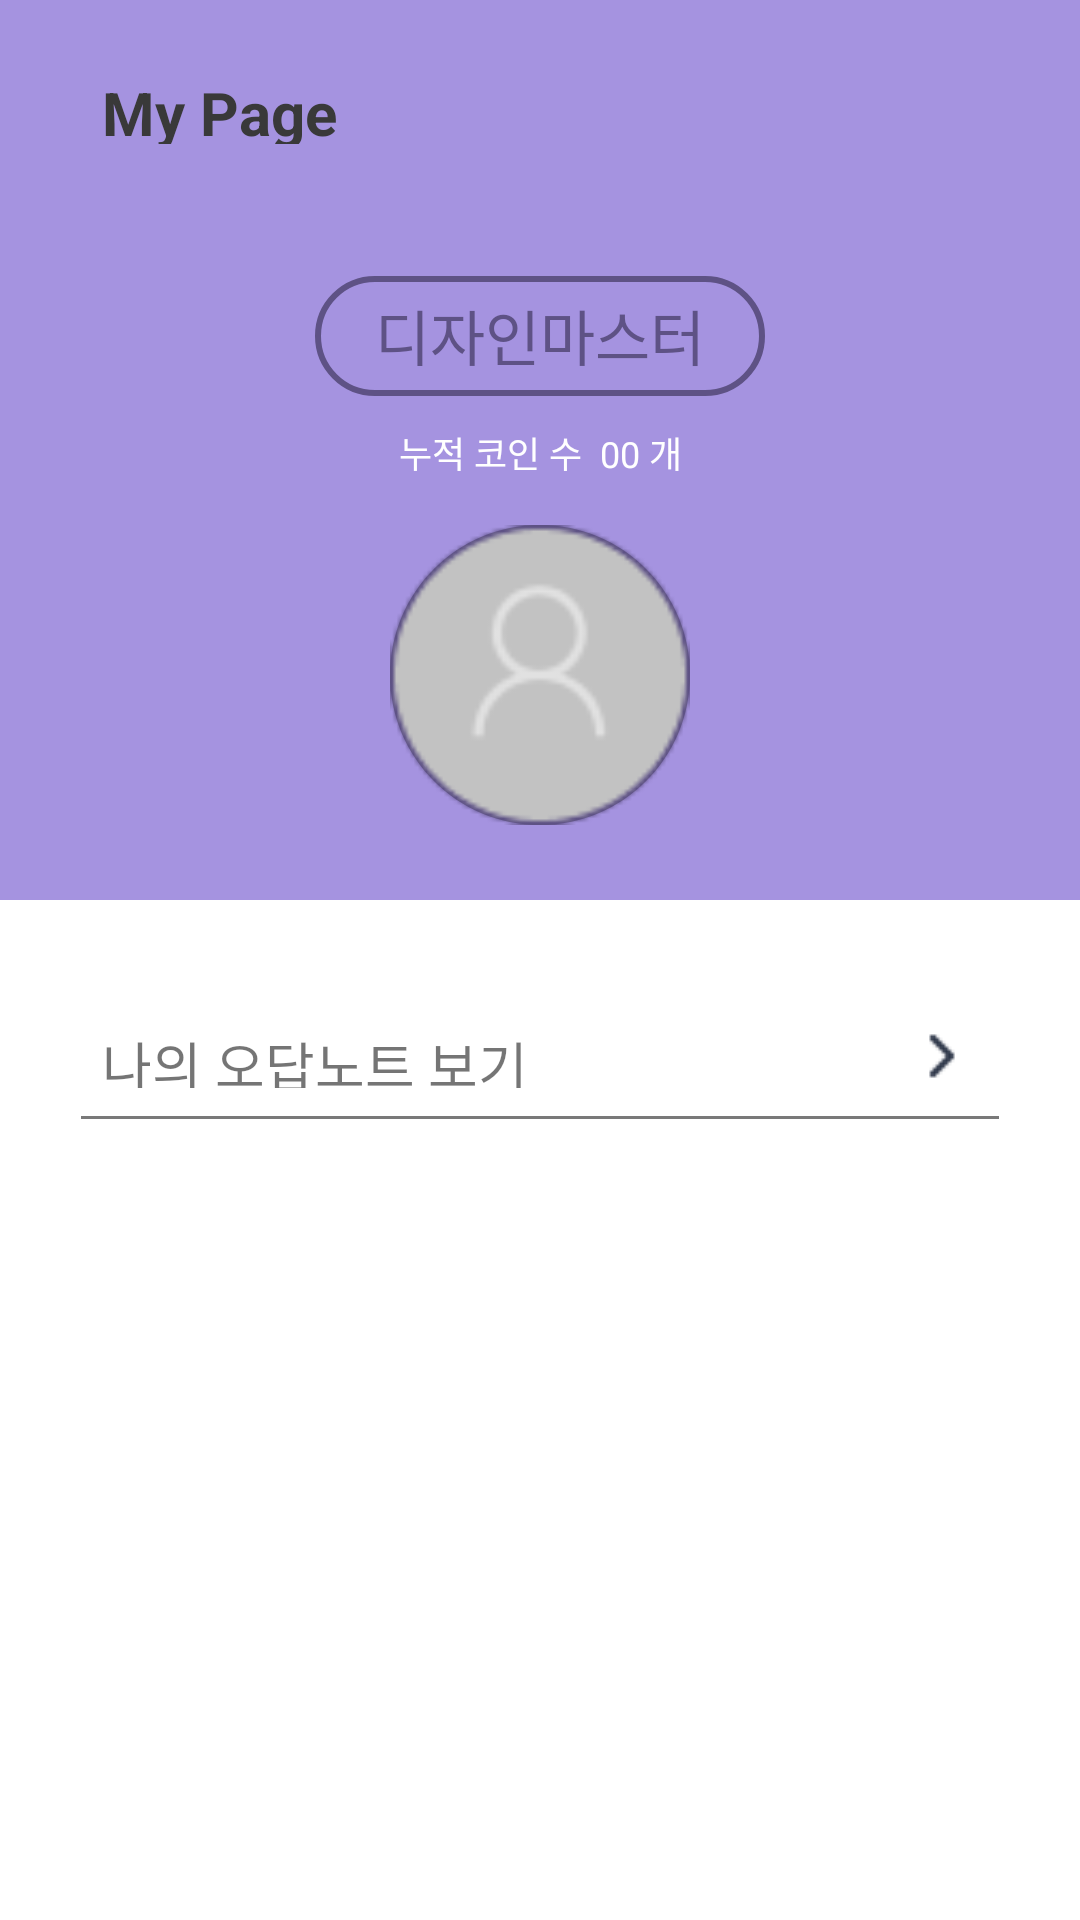

The Android layout XML behind this screen, and the referenced resources:
<!-- AndroidManifest.xml: application theme Theme.YouXMap -->
<!-- res/layout/fragment_my_page.xml -->
<?xml version="1.0" encoding="utf-8"?>
<androidx.constraintlayout.widget.ConstraintLayout xmlns:android="http://schemas.android.com/apk/res/android"
    xmlns:app="http://schemas.android.com/apk/res-auto"
    xmlns:tools="http://schemas.android.com/tools"
    android:layout_width="match_parent"
    android:layout_height="match_parent"
    tools:context=".ui.mypage.MyPageFragment">

    <View
        android:id="@+id/v_my_background"
        android:layout_width="match_parent"
        android:layout_height="300dp"
        android:background="@color/p1"
        app:layout_constraintTop_toTopOf="parent"
        app:layout_constraintStart_toStartOf="parent"
        app:layout_constraintEnd_toEndOf="parent"/>
    
    <TextView
        android:layout_width="wrap_content"
        android:layout_height="24dp"
        android:textSize="20sp"
        android:text="My Page"
        android:textStyle="bold"
        android:textColor="@color/black2"
        android:layout_marginTop="24dp"
        android:layout_marginStart="34dp"
        app:layout_constraintTop_toTopOf="parent"
        app:layout_constraintStart_toStartOf="parent"/>
    
    <TextView
        android:id="@+id/tv_my_name"
        android:layout_width="wrap_content"
        android:layout_height="40dp"
        android:textSize="20sp"
        android:text="디자인마스터"
        android:textColor="@color/p3"
        android:paddingHorizontal="20dp"
        android:paddingVertical="5dp"
        android:background="@drawable/border4_p3"
        android:layout_marginTop="92dp"
        app:layout_constraintTop_toTopOf="parent"
        app:layout_constraintStart_toStartOf="parent"
        app:layout_constraintEnd_toEndOf="parent"/>

    <androidx.constraintlayout.widget.ConstraintLayout
        android:id="@+id/cl_my_coin_container"
        android:layout_width="wrap_content"
        android:layout_height="wrap_content"
        android:layout_marginTop="10dp"
        app:layout_constraintStart_toStartOf="parent"
        app:layout_constraintEnd_toEndOf="parent"
        app:layout_constraintTop_toBottomOf="@id/tv_my_name">

        <TextView
            android:id="@+id/tv_my_coin_text"
            android:layout_width="wrap_content"
            android:layout_height="15dp"
            android:textSize="12sp"
            android:text="누적 코인 수  "
            android:textColor="@color/white"
            app:layout_constraintTop_toTopOf="parent"
            app:layout_constraintStart_toStartOf="parent"/>

        <TextView
            android:id="@+id/tv_my_coin_num"
            android:layout_width="wrap_content"
            android:layout_height="15dp"
            android:textSize="12sp"
            android:text="00 개"
            android:textColor="@color/white"
            app:layout_constraintTop_toTopOf="parent"
            app:layout_constraintStart_toEndOf="@id/tv_my_coin_text"
            app:layout_constraintEnd_toEndOf="parent"/>


    </androidx.constraintlayout.widget.ConstraintLayout>

    <ImageView
        android:id="@+id/iv_my_user_img"
        android:layout_width="100dp"
        android:layout_height="100dp"
        android:src="@drawable/user_img"
        android:background="@drawable/user_profile"
        android:layout_marginTop="18dp"
        app:layout_constraintStart_toStartOf="parent"
        app:layout_constraintEnd_toEndOf="parent"
        app:layout_constraintTop_toBottomOf="@id/cl_my_coin_container"/>
    
    <androidx.cardview.widget.CardView
        android:id="@+id/cv_my_wrong"
        android:layout_width="match_parent"
        android:layout_height="24dp"
        android:layout_marginHorizontal="34dp"
        android:layout_marginTop="40dp"
        app:layout_constraintTop_toBottomOf="@id/v_my_background"
        app:layout_constraintStart_toStartOf="parent"
        app:layout_constraintEnd_toEndOf="parent"
        app:cardElevation="0dp">

        <androidx.constraintlayout.widget.ConstraintLayout
            android:layout_width="match_parent"
            android:layout_height="match_parent">
            <TextView
                android:layout_width="wrap_content"
                android:layout_height="21dp"
                android:text="나의 오답노트 보기"
                android:textSize="18sp"
                app:layout_constraintTop_toTopOf="parent"
                app:layout_constraintBottom_toBottomOf="parent"
                app:layout_constraintStart_toStartOf="parent"/>
            <ImageView
                android:layout_width="24dp"
                android:layout_height="24dp"
                android:src="@drawable/ic_right_chev"
                app:layout_constraintTop_toTopOf="parent"
                app:layout_constraintBottom_toBottomOf="parent"
                app:layout_constraintEnd_toEndOf="parent"/>
        </androidx.constraintlayout.widget.ConstraintLayout>
    </androidx.cardview.widget.CardView>

    <View
        android:layout_width="match_parent"
        android:layout_height="1dp"
        android:layout_marginHorizontal="27dp"
        android:layout_marginTop="8dp"
        android:background="@color/gray20"
        app:layout_constraintEnd_toEndOf="parent"
        app:layout_constraintStart_toStartOf="parent"
        app:layout_constraintTop_toBottomOf="@id/cv_my_wrong" />


</androidx.constraintlayout.widget.ConstraintLayout>
<!-- resources referenced by this layout -->
<resources>
  <color name="black2">#393939</color>
  <color name="gray20">#797979</color>
  <color name="p1">#A593E0</color>
  <color name="p3">#5E5285</color>
  <color name="white">#FFFFFFFF</color>
  <!-- drawable border4_p3 (drawable) -->
  <?xml version="1.0" encoding="utf-8"?>
  <shape xmlns:android="http://schemas.android.com/apk/res/android">
      <corners android:radius="20dp"/>
      <stroke android:color="@color/p3" android:width="2dp"/>
  </shape>
  <!-- drawable ic_right_chev: png bitmap (drawable, 283 bytes) -->
  <!-- drawable user_img: png bitmap (drawable, 2766 bytes) -->
  <!-- drawable user_profile (drawable) -->
  <vector
      xmlns:android="http://schemas.android.com/apk/res/android"
      xmlns:aapt="http://schemas.android.com/aapt"
      android:width="100dp"
      android:height="100dp"
      android:viewportWidth="100"
      android:viewportHeight="100"
      >
      <group>
          <clip-path
              android:pathData="M100 50C100 77.6142 77.6142 100 50 100C22.3858 100 0 77.6142 0 50C0 22.3858 22.3858 0 50 0C77.6142 0 100 22.3858 100 50Z"
              />
          <path
              android:pathData="M100 50C100 77.6142 77.6142 100 50 100C22.3858 100 0 77.6142 0 50C0 22.3858 22.3858 0 50 0C77.6142 0 100 22.3858 100 50Z"
              android:strokeWidth="2"
              android:strokeColor="#5E5285"
              />
      </group>
  </vector>
  <style name="Theme.YouXMap" parent="Theme.MaterialComponents.DayNight.DarkActionBar">
          
          <item name="colorPrimary">@color/purple_500</item>
          <item name="colorPrimaryVariant">@color/purple_700</item>
          <item name="colorOnPrimary">@color/white</item>
          
          <item name="colorSecondary">@color/teal_200</item>
          <item name="colorSecondaryVariant">@color/teal_700</item>
          <item name="colorOnSecondary">@color/black</item>
          
          <item name="android:statusBarColor">?attr/colorPrimaryVariant</item>
          
      </style>
  <color name="purple_500">#FF6200EE</color>
  <color name="purple_700">#FF3700B3</color>
  <color name="teal_200">#FF03DAC5</color>
  <color name="teal_700">#FF018786</color>
  <color name="black">#FF000000</color>
</resources>
